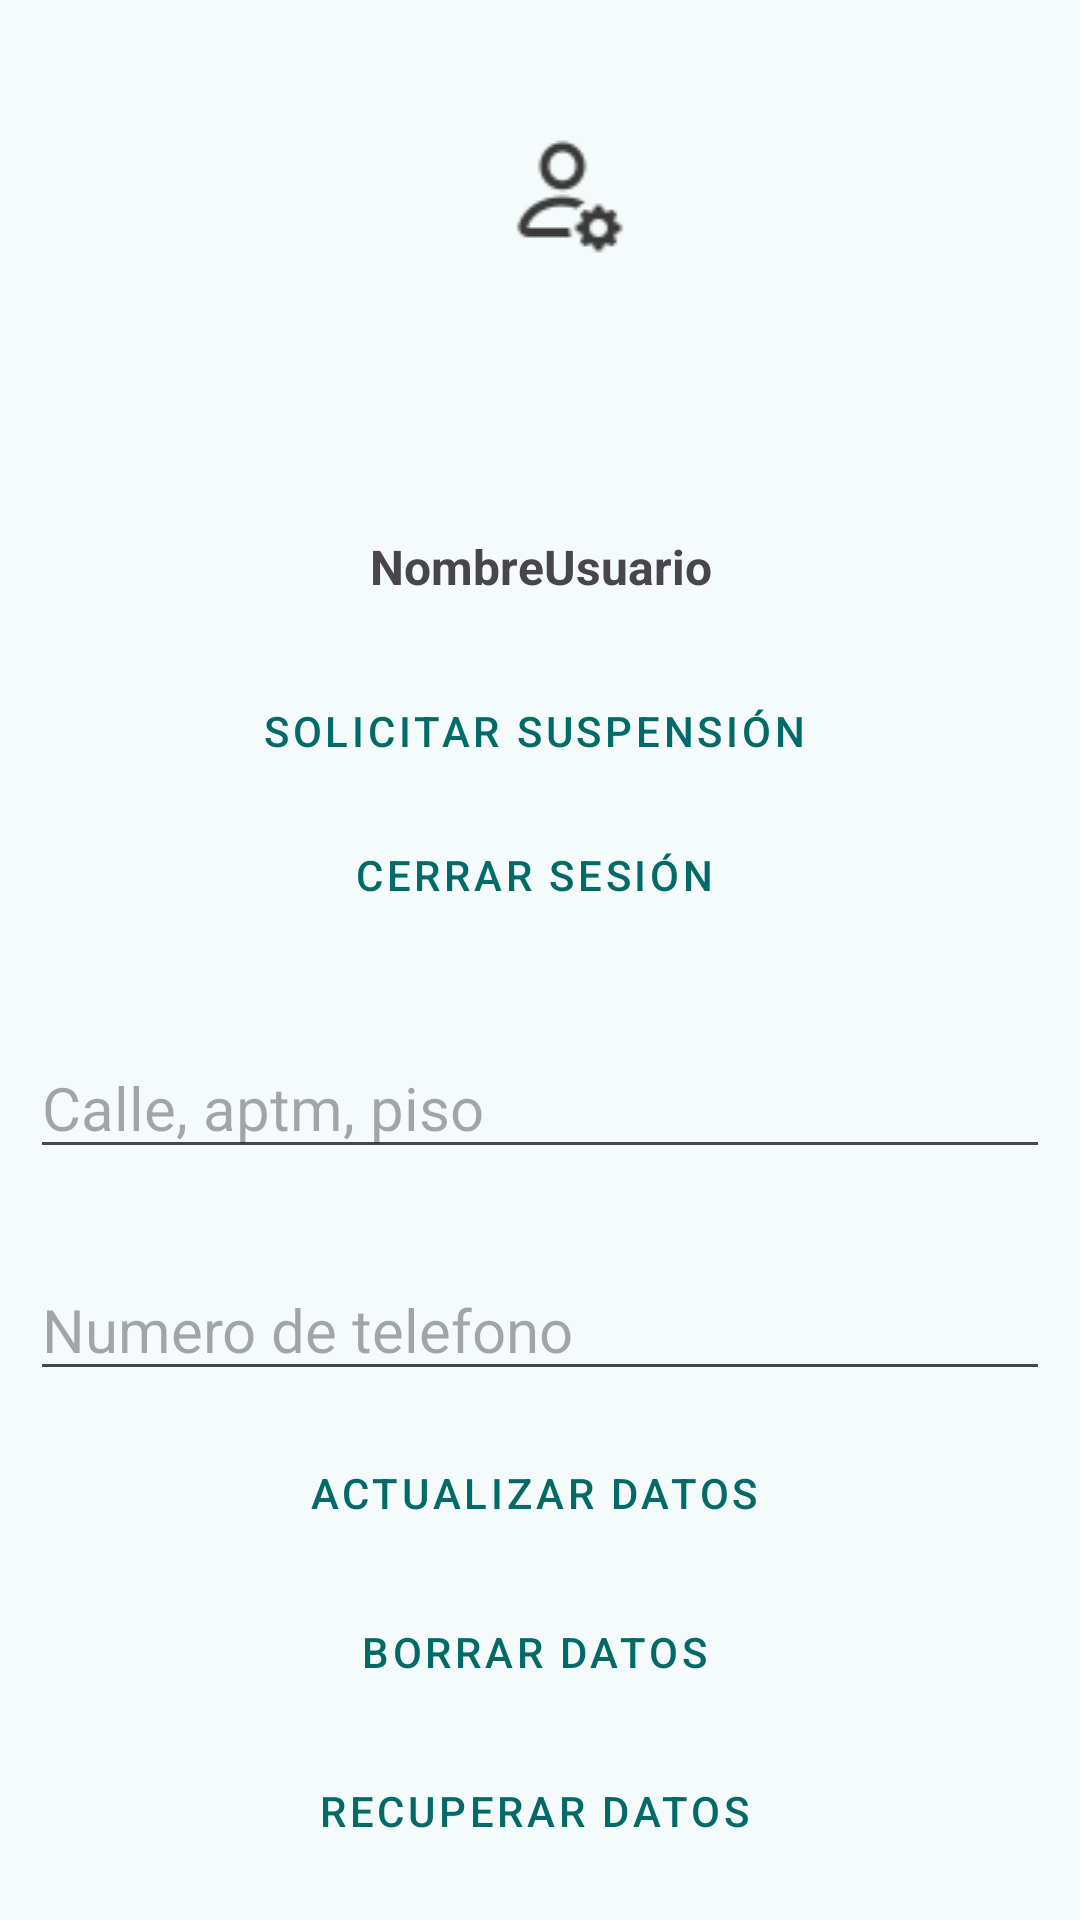

Write the Android layout XML for this screen, with the resource values it uses.
<!-- AndroidManifest.xml: application theme Theme.IberoAplicacionProject -->
<!-- res/layout/activity_usuario.xml -->
<?xml version="1.0" encoding="utf-8"?>
<androidx.constraintlayout.widget.ConstraintLayout xmlns:android="http://schemas.android.com/apk/res/android"
    xmlns:app="http://schemas.android.com/apk/res-auto"
    xmlns:tools="http://schemas.android.com/tools"
    android:layout_width="match_parent"
    android:layout_height="match_parent"
    tools:context=".UsuarioActivity">

    <TextView
        android:id="@+id/textViewUser"
        android:layout_width="wrap_content"
        android:layout_height="wrap_content"
        android:layout_marginTop="90dp"
        android:text="NombreUsuario"
        android:textAlignment="center"
        android:textSize="16sp"
        android:textStyle="bold"
        app:layout_constraintEnd_toEndOf="parent"
        app:layout_constraintStart_toStartOf="parent"
        app:layout_constraintTop_toBottomOf="@+id/imageView2" />

    <LinearLayout
        android:id="@+id/linearLayout"
        android:layout_width="match_parent"
        android:layout_height="wrap_content"
        android:layout_marginStart="10dp"
        android:layout_marginTop="20dp"
        android:layout_marginEnd="10dp"
        android:background="#00FFFFFF"
        android:orientation="vertical"
        android:visibility="visible"
        app:layout_constraintEnd_toEndOf="parent"
        app:layout_constraintHorizontal_bias="1.0"
        app:layout_constraintStart_toStartOf="parent"
        app:layout_constraintTop_toBottomOf="@+id/textViewUser">

        <Button
            android:id="@+id/button4"
            style="@style/Widget.MaterialComponents.Button.OutlinedButton.Icon"
            android:layout_width="match_parent"
            android:layout_height="wrap_content"
            android:text="Solicitar Suspensión"
            app:cornerRadius="5dp"
            app:icon="@drawable/icons8_cerrar_sesi_n_50" />

        <Button
            android:id="@+id/cerrarSesion"
            style="@style/Widget.MaterialComponents.Button.OutlinedButton.Icon"
            android:layout_width="match_parent"
            android:layout_height="wrap_content"
            android:text="Cerrar Sesión"
            app:cornerRadius="5dp"
            app:icon="@drawable/icons8_s_mbolo_de_equilibrio_64" />

    </LinearLayout>

    <ImageButton
        android:id="@+id/imageButton"
        android:layout_width="54dp"
        android:layout_height="56dp"
        android:layout_marginStart="5dp"
        android:layout_marginBottom="5dp"
        android:backgroundTint="#00FFFFFF"
        app:layout_constraintBottom_toBottomOf="parent"
        app:layout_constraintStart_toStartOf="parent"
        app:srcCompat="@drawable/icons8_izquierda_50" />

    <ImageView
        android:id="@+id/imageView2"
        android:layout_width="0dp"
        android:layout_height="wrap_content"
        android:layout_marginStart="15dp"
        android:layout_marginTop="40dp"
        app:layout_constraintEnd_toEndOf="parent"
        app:layout_constraintStart_toStartOf="parent"
        app:layout_constraintTop_toTopOf="parent"
        app:srcCompat="@drawable/icons8_admin_settings_male_48" />

    <EditText
        android:id="@+id/textViewDireccion"
        android:layout_width="match_parent"
        android:layout_height="wrap_content"
        android:layout_marginStart="10dp"
        android:layout_marginTop="30dp"
        android:layout_marginEnd="10dp"
        android:hint="Calle, aptm, piso"
        android:textSize="20sp"
        app:layout_constraintEnd_toEndOf="parent"
        app:layout_constraintStart_toStartOf="parent"
        app:layout_constraintTop_toBottomOf="@+id/linearLayout" />
    <EditText
        android:id="@+id/textViewCelular"
        android:layout_width="match_parent"
        android:layout_height="wrap_content"
        android:layout_marginStart="10dp"
        android:layout_marginTop="30dp"
        android:layout_marginEnd="10dp"
        android:hint="Numero de telefono"
        android:textSize="20sp"
        app:layout_constraintEnd_toEndOf="parent"
        app:layout_constraintStart_toStartOf="parent"
        app:layout_constraintTop_toBottomOf="@+id/textViewDireccion" />

    <Button
        android:id="@+id/actualizarButton"
        style="@style/Widget.MaterialComponents.Button.OutlinedButton.Icon"
        android:layout_width="match_parent"
        android:layout_height="wrap_content"
        android:layout_marginTop="10dp"
        android:text="Actualizar Datos"
        app:cornerRadius="5dp"
        app:icon="@drawable/icons8_izquierda_50"
        app:layout_constraintTop_toBottomOf="@+id/textViewCelular"
        tools:layout_editor_absoluteX="4dp" />
    <Button
        android:id="@+id/borrarButton"
        style="@style/Widget.MaterialComponents.Button.OutlinedButton.Icon"
        android:layout_width="match_parent"
        android:layout_height="wrap_content"
        android:layout_marginTop="5dp"
        android:text="Borrar Datos"
        app:cornerRadius="5dp"
        app:icon="@drawable/icons8_izquierda_50"
        app:layout_constraintTop_toBottomOf="@+id/actualizarButton"
        tools:layout_editor_absoluteX="4dp" />
    <Button
        android:id="@+id/traerButton"
        style="@style/Widget.MaterialComponents.Button.OutlinedButton.Icon"
        android:layout_width="match_parent"
        android:layout_height="wrap_content"
        android:layout_marginTop="5dp"
        android:text="Recuperar Datos"
        app:cornerRadius="5dp"
        app:icon="@drawable/icons8_izquierda_50"
        app:layout_constraintTop_toBottomOf="@+id/borrarButton"
        tools:layout_editor_absoluteX="4dp" />

</androidx.constraintlayout.widget.ConstraintLayout>
<!-- resources referenced by this layout -->
<resources>
  <style name="Theme.IberoAplicacionProject" parent="Base.Theme.IberoAplicacionProject" />
  <color name="md_theme_primary">#006A69</color>
  <color name="md_theme_onPrimary">#E1DCDC</color>
  <color name="md_theme_primaryContainer">#9CF1F0</color>
  <color name="md_theme_onPrimaryContainer">#002020</color>
  <color name="md_theme_secondary">#4A6362</color>
  <color name="md_theme_onSecondary">#FFFFFF</color>
  <color name="md_theme_secondaryContainer">#CCE8E7</color>
  <color name="md_theme_onSecondaryContainer">#051F1F</color>
  <color name="md_theme_tertiary">#4B607C</color>
  <color name="md_theme_onTertiary">#FFFFFF</color>
  <color name="md_theme_tertiaryContainer">#D3E4FF</color>
  <color name="md_theme_onTertiaryContainer">#041C35</color>
  <color name="md_theme_error">#BA1A1A</color>
  <color name="md_theme_onError">#FFFFFF</color>
  <color name="md_theme_errorContainer">#FFDAD6</color>
  <color name="md_theme_onErrorContainer">#410002</color>
  <color name="md_theme_background">#F4FBFA</color>
  <color name="md_theme_onBackground">#161D1D</color>
  <color name="md_theme_surface">#F4FBFA</color>
  <color name="md_theme_onSurface">#161D1D</color>
  <color name="md_theme_surfaceVariant">#DAE5E4</color>
  <color name="md_theme_onSurfaceVariant">#3F4948</color>
  <color name="md_theme_outline">#6F7978</color>
  <color name="md_theme_outlineVariant">#BEC9C8</color>
  <color name="md_theme_inverseSurface">#2B3231</color>
  <color name="md_theme_inverseOnSurface">#ECF2F1</color>
  <color name="md_theme_inversePrimary">#80D5D3</color>
  <color name="md_theme_primaryFixed">#9CF1F0</color>
  <color name="md_theme_onPrimaryFixed">#002020</color>
  <color name="md_theme_primaryFixedDim">#80D5D3</color>
  <color name="md_theme_onPrimaryFixedVariant">#00504F</color>
  <color name="md_theme_secondaryFixed">#CCE8E7</color>
  <color name="md_theme_onSecondaryFixed">#051F1F</color>
  <color name="md_theme_secondaryFixedDim">#B0CCCB</color>
  <color name="md_theme_onSecondaryFixedVariant">#324B4B</color>
  <color name="md_theme_tertiaryFixed">#D3E4FF</color>
  <color name="md_theme_onTertiaryFixed">#041C35</color>
  <color name="md_theme_tertiaryFixedDim">#B2C8E8</color>
  <color name="md_theme_onTertiaryFixedVariant">#334863</color>
  <color name="md_theme_surfaceDim">#D5DBDA</color>
  <color name="md_theme_surfaceBright">#F4FBFA</color>
  <color name="md_theme_surfaceContainerLowest">#FFFFFF</color>
  <color name="md_theme_surfaceContainerLow">#EFF5F4</color>
  <color name="md_theme_surfaceContainer">#E9EFEE</color>
  <color name="md_theme_surfaceContainerHigh">#E3E9E8</color>
  <color name="md_theme_surfaceContainerHighest">#DDE4E3</color>
</resources>
